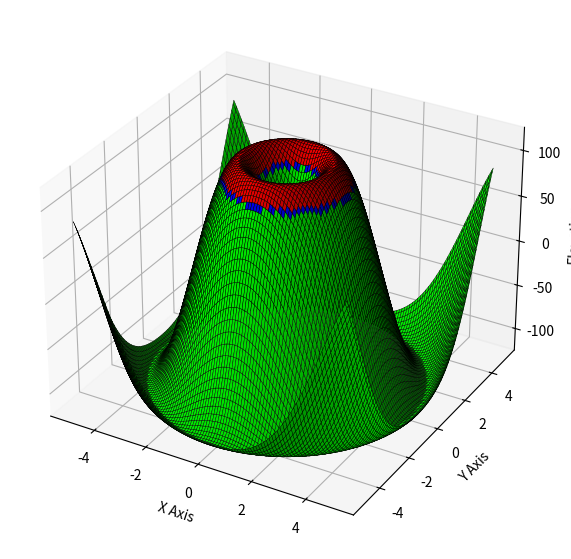

Reproduce this figure in Python.
import numpy as np
import matplotlib.pyplot as plt


# Generate example elevation data
def generate_elevation_data(size=(10, 10)):
    x = np.linspace(-5, 5, size[0])
    y = np.linspace(-5, 5, size[1])
    X, Y = np.meshgrid(x, y)
    Z = np.sin(np.sqrt(X ** 2 + Y ** 2)) * 120  # Scale to get values around 100
    return X, Y, Z


# Generate color map based on Z values
def generate_color_data(Z, threshold):
    colors = np.zeros((Z.shape[0] - 1, Z.shape[1] - 1, 3))
    colors[:,:] = [0, 1, 0]
    strict_above = np.logical_and(
        np.logical_and(Z[1:,1:] >= threshold, Z[1:,:-1] >= threshold),
        np.logical_and(Z[:-1,1:] >= threshold, Z[:-1,:-1] >= threshold))
    just_above = np.logical_or(
        np.logical_or(Z[1:,1:] >= threshold, Z[1:,:-1] >= threshold),
        np.logical_or(Z[:-1,1:] >= threshold, Z[:-1,:-1] >= threshold))

    colors[just_above] = [0,0,1]
    colors[strict_above] = [1,0,0]
    return colors


# Plot function
def plot_3d_surface(X, Y, Z, colors):
    fig = plt.figure(figsize=(10, 7))
    ax = fig.add_subplot(111, projection='3d')
    rstride = X.shape[0] // 80
    cstride = X.shape[1] // 80

    surf = ax.plot_surface(X, Y, Z, facecolors=colors, edgecolor='k', linewidth=0.3, rstride=rstride, cstride=cstride)

    ax.set_xlabel("X Axis")
    ax.set_ylabel("Y Axis")
    ax.set_zlabel("Elevation")
    plt.show()

def plot_elevation(elevations: np.ndarray, colors: np.ndarray):
    dim0 = elevations.shape[0]
    dim1 = elevations.shape[1]
    assert colors.shape[0] == dim0 - 1
    assert colors.shape[1] == dim1 - 1
    x = np.linspace(0, dim0, dim0)
    y = np.linspace(0, dim1, dim1)
    X, Y = np.meshgrid(x, y)
    plot_3d_surface(X, Y, elevations, colors)

if __name__ == '__main__':
    # Generate data and plot
    size = (200, 200)  # Grid size
    X, Y, Z = generate_elevation_data(size)
    colors = generate_color_data(Z, 100)
    plot_3d_surface(X, Y, Z, colors)
